Run: headless pygame with SDL's dummy video driver; simulated clock (each Clock.tick advances the game by its frame time, no real sleeping); random seed 0; keys injected as events and as key.get_pressed() state; mouse plan: one left click at the window centre at the start of phase 2, then a move to the lower-right quarter at the start of phase 3; restart key R tapped at the start of phases 3 and 4.
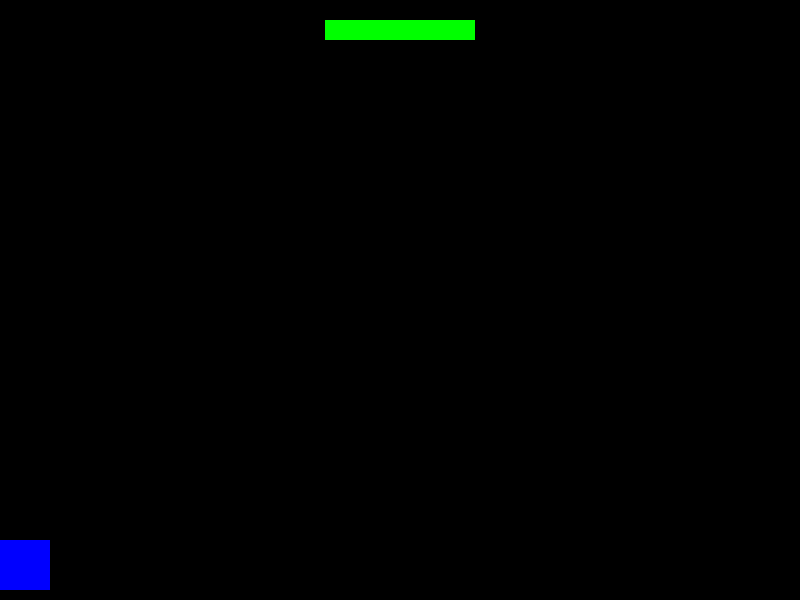
Frame 1 of 4 · flips 1–60 · no input
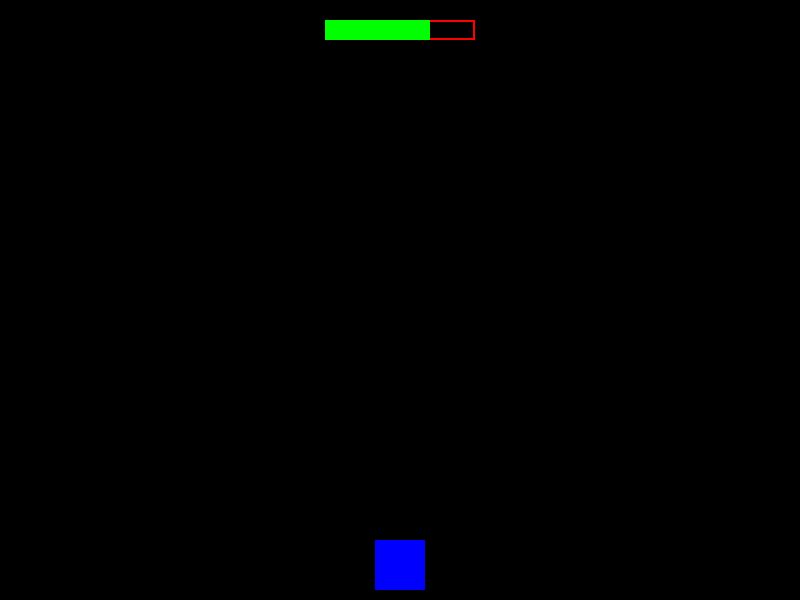
Frame 2 of 4 · flips 61–180 · clicked the window centre · tapped SPACE, RETURN · held RIGHT (→), D
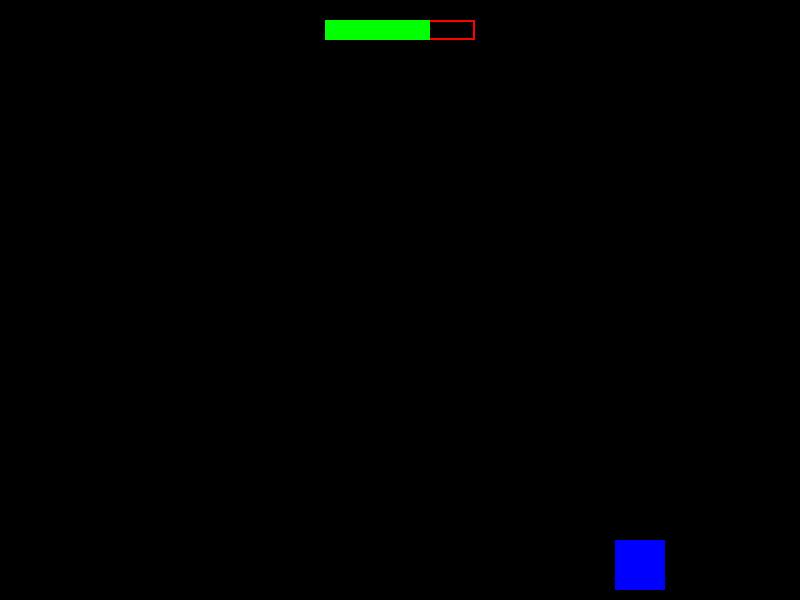
Frame 3 of 4 · flips 181–300 · moved the mouse to the lower-right quarter · tapped R · held DOWN (↓), S
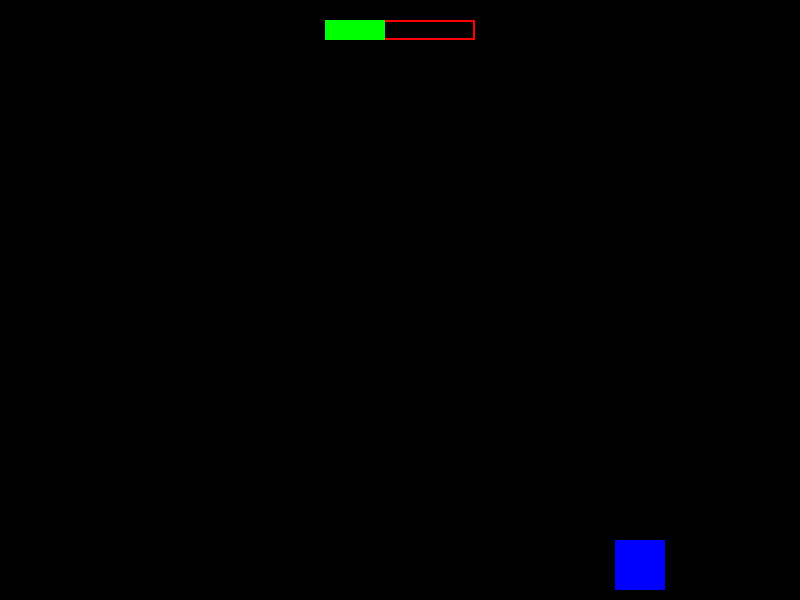
Frame 4 of 4 · flips 301–420 · tapped R · held LEFT (←), A, UP (↑), W

The pygame program that drew these frames:

import pygame
import sys
import random

# 1. 初始化 Pygame
pygame.init()

# 2. 遊戲常數定義
SCREEN_WIDTH = 800
SCREEN_HEIGHT = 600
TITLE = "AI Space Shooter"
FPS = 60

# 顏色定義 (RGB)
WHITE = (255, 255, 255)
BLACK = (0, 0, 0)
RED = (255, 0, 0)
BLUE = (0, 0, 255)
GREEN = (0, 255, 0)

# 創建螢幕
screen = pygame.display.set_mode((SCREEN_WIDTH, SCREEN_HEIGHT))
pygame.display.set_caption(TITLE)
clock = pygame.time.Clock()

# 3. 玩家類別 (Player Class)
class Player(pygame.sprite.Sprite):
    def __init__(self):
        super().__init__()
        # 替換為您自己的圖片，這裡用一個簡單的矩形代替
        self.image = pygame.Surface([50, 50])
        self.image.fill(BLUE)
        self.rect = self.image.get_rect()
        self.rect.centerx = SCREEN_WIDTH // 2
        self.rect.bottom = SCREEN_HEIGHT - 10
        
        # 核心屬性：生命值
        self.health = 100
        self.max_health = 100
        self.movement_speed = 7

    def update(self):
        # 處理鍵盤移動輸入
        keys = pygame.key.get_pressed()
        if keys[pygame.K_LEFT]:
            self.rect.x -= self.movement_speed
        if keys[pygame.K_RIGHT]:
            self.rect.x += self.movement_speed

        # 處理滑鼠水平移動 (自動跟隨滑鼠 X 座標)
        mouse_x, _ = pygame.mouse.get_pos()
        self.rect.centerx = mouse_x
        
        # 限制玩家在螢幕邊界內移動
        if self.rect.left < 0:
            self.rect.left = 0
        if self.rect.right > SCREEN_WIDTH:
            self.rect.right = SCREEN_WIDTH

    def take_damage(self, damage):
        """接收傷害的函數，並確保生命值不會超過 0"""
        self.health -= damage
        if self.health < 0:
            self.health = 0
        print(f"玩家受到 {damage} 點傷害。剩餘生命值: {self.health}")
        # 可以在這裡加入閃爍效果或擊退效果

    def draw_health_bar(self, surface):
        """在螢幕上繪製生命值條"""
        bar_width = 150
        bar_height = 20
        # 定位在螢幕頂部中央
        x = SCREEN_WIDTH // 2 - bar_width // 2
        y = 20
        
        # 繪製背景 (最大生命值)
        pygame.draw.rect(surface, RED, (x, y, bar_width, bar_height), 2)
        
        # 繪製當前生命值
        current_width = (self.health / self.max_health) * bar_width
        pygame.draw.rect(surface, GREEN, (x, y, current_width, bar_height))

# 子彈類別
class Bullet(pygame.sprite.Sprite):
    def __init__(self, x, y):
        super().__init__()
        self.image = pygame.Surface([6, 15])
        self.image.fill(WHITE)
        self.rect = self.image.get_rect()
        self.rect.centerx = x
        self.rect.bottom = y
        self.speed = -12

    def update(self):
        self.rect.y += self.speed
        if self.rect.bottom < 0:
            self.kill()

# 4. 遊戲實例化
player = Player()

# 遊戲組件組件
all_sprites = pygame.sprite.Group()
all_sprites.add(player)

# 子彈群組
bullets = pygame.sprite.Group()

# 5. 主遊戲循環 (Main Game Loop)
running = True
game_over = False

while running:
    # 控制遊戲速度
    clock.tick(FPS)

    # --- 事件處理 ---
    for event in pygame.event.get():
        if event.type == pygame.QUIT:
            running = False
        
        # 範例：當按下 'D' 鍵時，模擬受到傷害
        if event.type == pygame.KEYDOWN:
            if event.key == pygame.K_d and not game_over:
                player.take_damage(20) # 模擬受到 20 點傷害
            
            # 範例：如果遊戲結束，按 'R' 鍵重啟
            if event.key == pygame.K_r and game_over:
                # 重新啟動遊戲 (這裡需要更完整的重置邏輯)
                pygame.quit()
                pygame.init()
                screen = pygame.display.set_mode((SCREEN_WIDTH, SCREEN_HEIGHT))
                player = Player()
                all_sprites.empty()
                all_sprites.add(player)
                bullets.empty()
                game_over = False

        # 滑鼠左鍵發射子彈
        if event.type == pygame.MOUSEBUTTONDOWN and event.button == 1 and not game_over:
            bullet = Bullet(player.rect.centerx, player.rect.top)
            all_sprites.add(bullet)
            bullets.add(bullet)


    if not game_over:
        # --- 更新遊戲狀態 ---
        all_sprites.update()

        # 模擬敵機的攻擊 (為了測試傷害系統，我們每隔幾幀觸發一次)
        if random.randint(1, FPS) == 1:
            player.take_damage(5) # 隨機受到小傷害

        # 檢查遊戲是否結束
        if player.health <= 0:
            game_over = True
            print("=== GAME OVER ===")

    # --- 繪製畫面 ---
    screen.fill(BLACK) # 清空背景
    
    # 繪製所有圖層
    all_sprites.draw(screen)
    
    # 繪製玩家的生命值條 (必須在繪製所有元素之後)
    player.draw_health_bar(screen)

    # 繪製遊戲狀態提示
    if game_over:
        font = pygame.font.Font(None, 74)
        text = font.render("GAME OVER", True, RED)
        text_rect = text.get_rect(center=(SCREEN_WIDTH/2, SCREEN_HEIGHT/2))
        screen.blit(text, text_rect)
        
        font_small = pygame.font.Font(None, 36)
        restart_text = font_small.render("Press 'R' key cont", True, WHITE)
        restart_rect = restart_text.get_rect(center=(SCREEN_WIDTH/2, SCREEN_HEIGHT/2 + 50))
        screen.blit(restart_text, restart_rect)


    # 更新整個螢幕
    pygame.display.flip()

# 退出遊戲
pygame.quit()
sys.exit()
